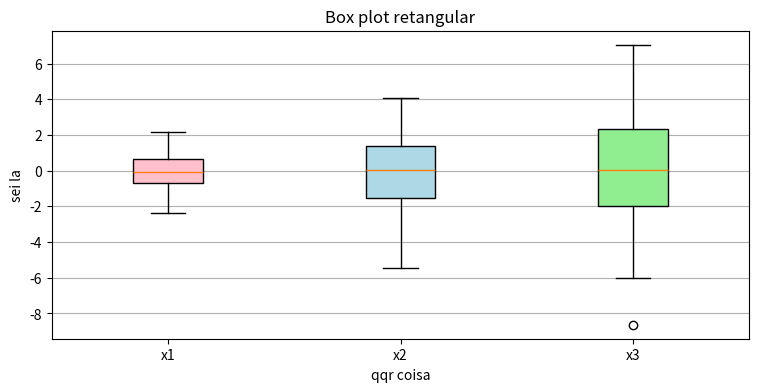

Reproduce this figure in Python.
import matplotlib
import matplotlib.pyplot as plt
import numpy as np
'''
t= np.arange(0.0, 2.0, 0.01)
s= 1 + np.sin(2 * np.pi * t)

fig,ax= plt.subplots()
ax.plot(t,s)
plt.show()

# Plot circle of radius 3.

an = np.linspace(0, 2 * np.pi, 100)
fig, axs = plt.subplots(2, 2)

axs[0, 0].plot(3 * np.cos(an), 3 * np.sin(an))
axs[0, 0].set_title('not equal, looks like ellipse', fontsize=10)

axs[0, 1].plot(3 * np.cos(an), 3 * np.sin(an))
axs[0, 1].axis('equal')
axs[0, 1].set_title('equal, looks like circle', fontsize=10)

axs[1, 0].plot(3 * np.cos(an), 3 * np.sin(an))
axs[1, 0].axis('equal')
axs[1, 0].set(xlim=(-3, 3), ylim=(-3, 3))
axs[1, 0].set_title('still a circle, even after changing limits', fontsize=10)

axs[1, 1].plot(3 * np.cos(an), 3 * np.sin(an))
axs[1, 1].set_aspect('equal', 'box')
axs[1, 1].set_title('circulo auto ajustado aos limites', fontsize=10)

fig.tight_layout()

plt.show()


N=5
menMeans= (20, 35, 30, 35, 27)
womenMeans= (25,32,34,20,25)
menStd= (2,3,4,1,2)
womenStd= (3,4,2,3,3)

ind= np.arange(N)
width= 0.35
p1=plt.bar(ind, menMeans, width, yerr= menStd)
p2=plt.bar(ind, womenMeans, width, bottom= menMeans, yerr= womenStd)
plt.ylabel('Scores')
plt.title('Scores por grupo e idade')
plt.xticks(ind, ('G1', 'G2','G3', 'G4', 'G5'))
plt.yticks(np.arange(0,81,10))
plt.legend((p1[0],p2[0]),('Men', 'Women'))

plt.show()
'''

np.random.seed(1968081)
all_data= [np.random.normal(0,std,size=100) for std in range(1,4)]
print(all_data)

labels= ['x1', 'x2', 'x3']

fig,ax= plt.subplots(nrows=1, ncols=1,figsize=(9,4))

bplot= ax.boxplot(all_data, vert = True, patch_artist = True, labels= labels)

ax.set_title('Box plot retangular')

colors =['pink', 'lightblue', 'lightgreen']
for patch, color in zip(bplot['boxes'], colors):
    patch.set_facecolor(color)

ax.yaxis.grid(True)
ax.set_xlabel('qqr coisa')
ax.set_ylabel('sei la')

plt.show()
